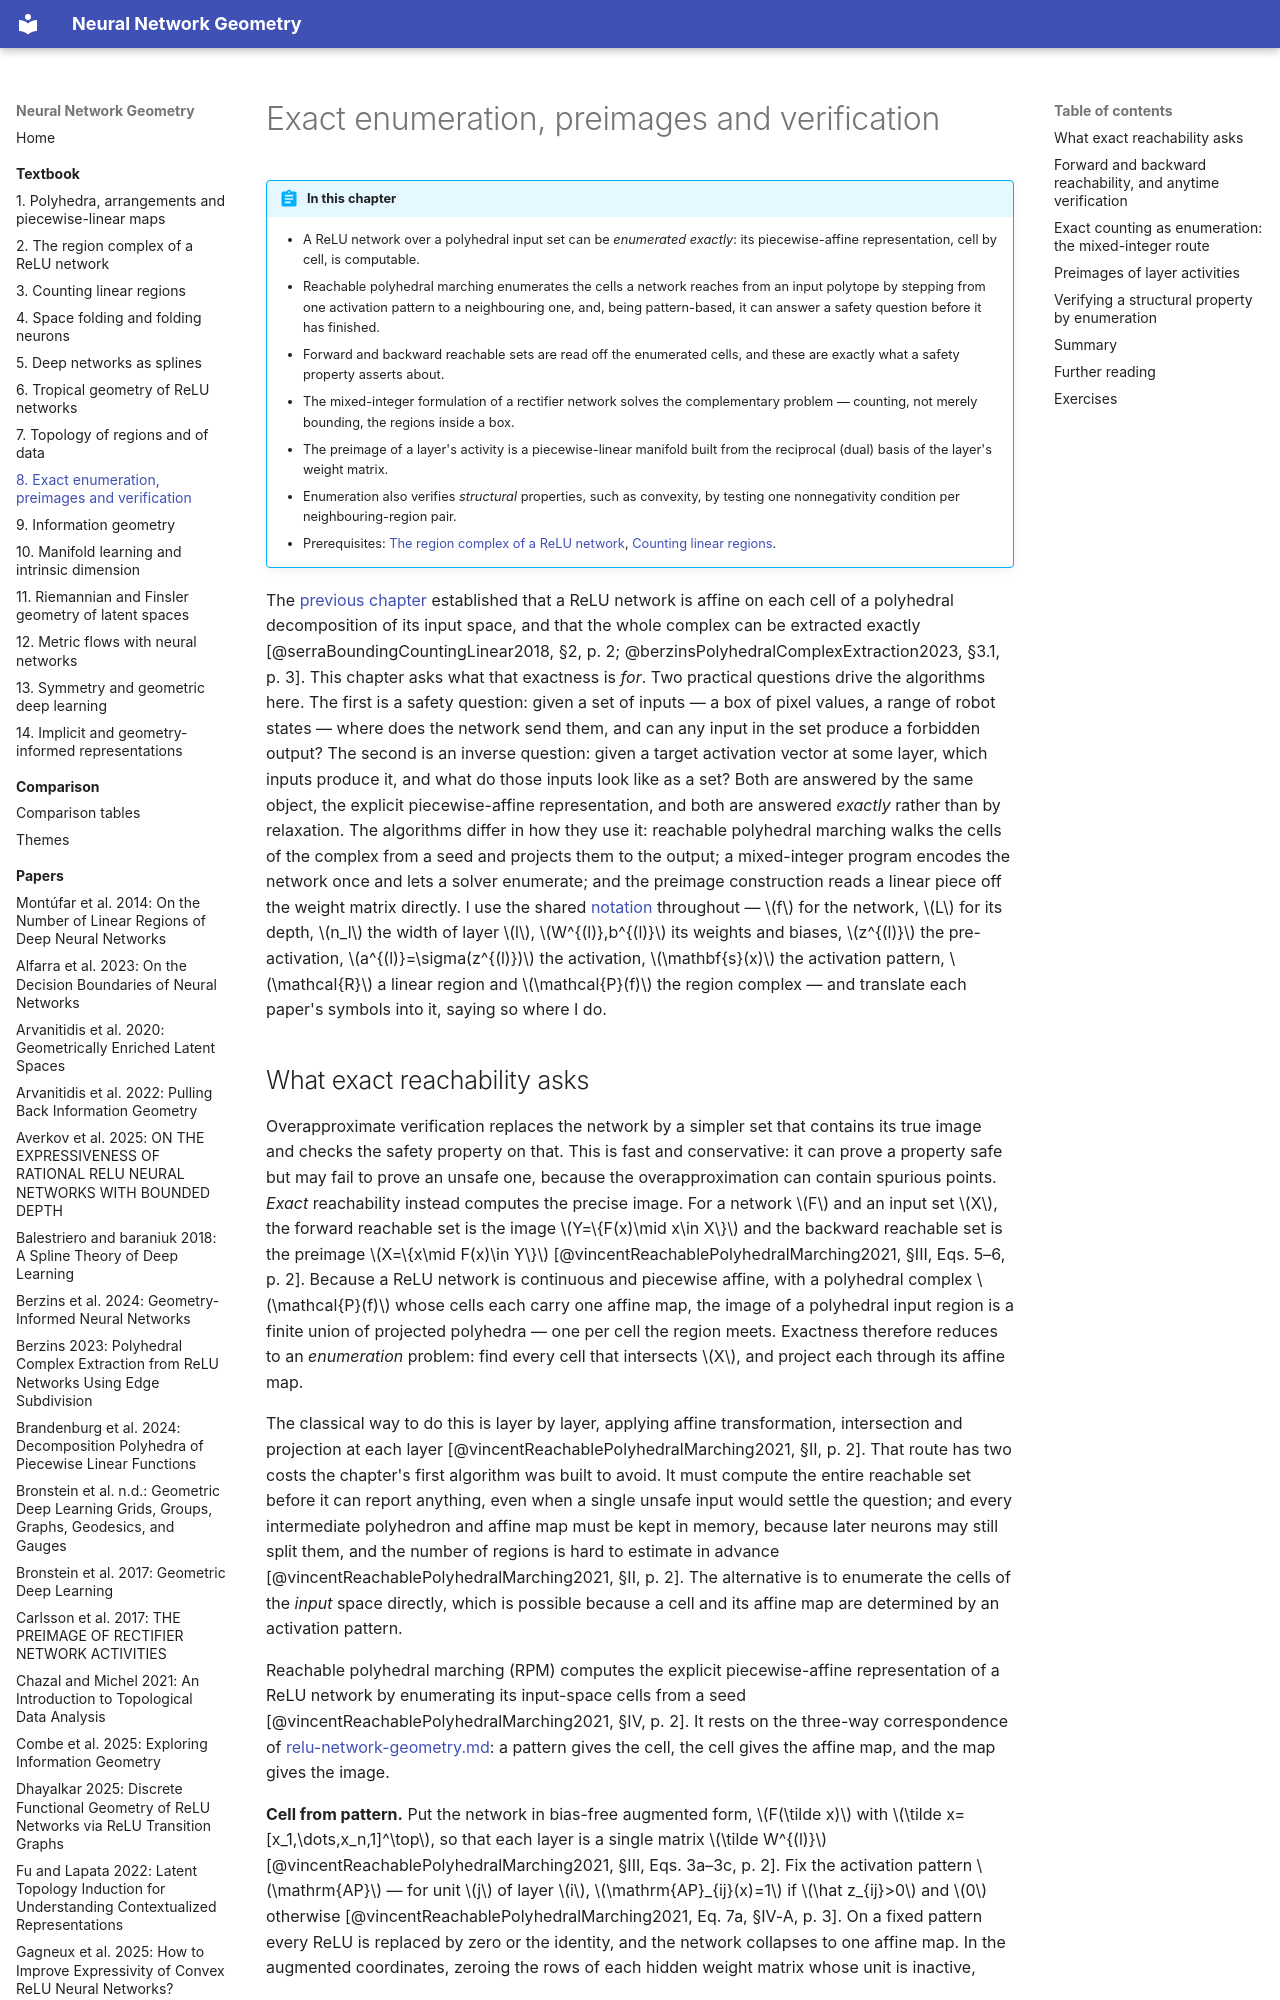

repository: Johanmkr/InfoBase-NNgeometry · page: textbook/verification-and-preimages/index.html · generator: mkdocs

---
chapter: verification-and-preimages
title: Exact enumeration, preimages and verification
outline_hash: b9845b5556b8
built_from:
  berzinsPolyhedralComplexExtraction2023: ce2242f7b108
  carlssonPREIMAGERECTIFIERNETWORK2017: c2b08537722e
  gagneuxHowImproveExpressivity2025: 3626abad8f47
  liuIntegratingGeometriesReLU2023a: 74fb72720d6b
  serraBoundingCountingLinear2018: 9cdce7bede89
  vincentReachablePolyhedralMarching2021: 7fe473aac8ec
---

# Exact enumeration, preimages and verification

!!! abstract "In this chapter"
    - A ReLU network over a polyhedral input set can be *enumerated exactly*: its piecewise-affine representation, cell by cell, is computable.
    - Reachable polyhedral marching enumerates the cells a network reaches from an input polytope by stepping from one activation pattern to a neighbouring one, and, being pattern-based, it can answer a safety question before it has finished.
    - Forward and backward reachable sets are read off the enumerated cells, and these are exactly what a safety property asserts about.
    - The mixed-integer formulation of a rectifier network solves the complementary problem — counting, not merely bounding, the regions inside a box.
    - The preimage of a layer's activity is a piecewise-linear manifold built from the reciprocal (dual) basis of the layer's weight matrix.
    - Enumeration also verifies *structural* properties, such as convexity, by testing one nonnegativity condition per neighbouring-region pair.
    - Prerequisites: [The region complex of a ReLU network](relu-network-geometry.md), [Counting linear regions](counting-regions.md).

The [previous chapter](relu-network-geometry.md) established that a ReLU network is affine on each cell of a polyhedral decomposition of its input space, and that the whole complex can be extracted exactly [@serraBoundingCountingLinear2018, §2, p. 2; @berzinsPolyhedralComplexExtraction2023, §3.1, p. 3]. This chapter asks what that exactness is *for*. Two practical questions drive the algorithms here. The first is a safety question: given a set of inputs — a box of pixel values, a range of robot states — where does the network send them, and can any input in the set produce a forbidden output? The second is an inverse question: given a target activation vector at some layer, which inputs produce it, and what do those inputs look like as a set? Both are answered by the same object, the explicit piecewise-affine representation, and both are answered *exactly* rather than by relaxation. The algorithms differ in how they use it: reachable polyhedral marching walks the cells of the complex from a seed and projects them to the output; a mixed-integer program encodes the network once and lets a solver enumerate; and the preimage construction reads a linear piece off the weight matrix directly. I use the shared [notation](../notation.md) throughout — $f$ for the network, $L$ for its depth, $n_l$ the width of layer $l$, $W^{(l)},b^{(l)}$ its weights and biases, $z^{(l)}$ the pre-activation, $a^{(l)}=\sigma(z^{(l)})$ the activation, $\mathbf{s}(x)$ the activation pattern, $\mathcal{R}$ a linear region and $\mathcal{P}(f)$ the region complex — and translate each paper's symbols into it, saying so where I do.
